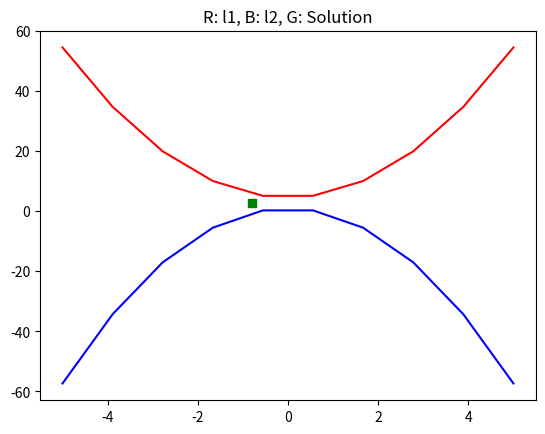

Python code for this plot:
import matplotlib.pyplot as plt
import numpy as np

w2line1 = np.linspace(-5, 5, 10)
w2line2 = np.linspace(-5, 5, 10)
w1line1 = (9 + 4 * w2line1**2) / 2
w1line2 = (3 - 7 * w2line2**2) / 3
plt.plot(w2line1, w1line1, '-r')
plt.plot(w2line2, w1line2, '-b')
plt.title('R: l1, B: l2, G: Solution')
plt.plot(-21 / 26, (9 + 4 * (-21 / 26)) / 2, 'gs')
plt.show()
